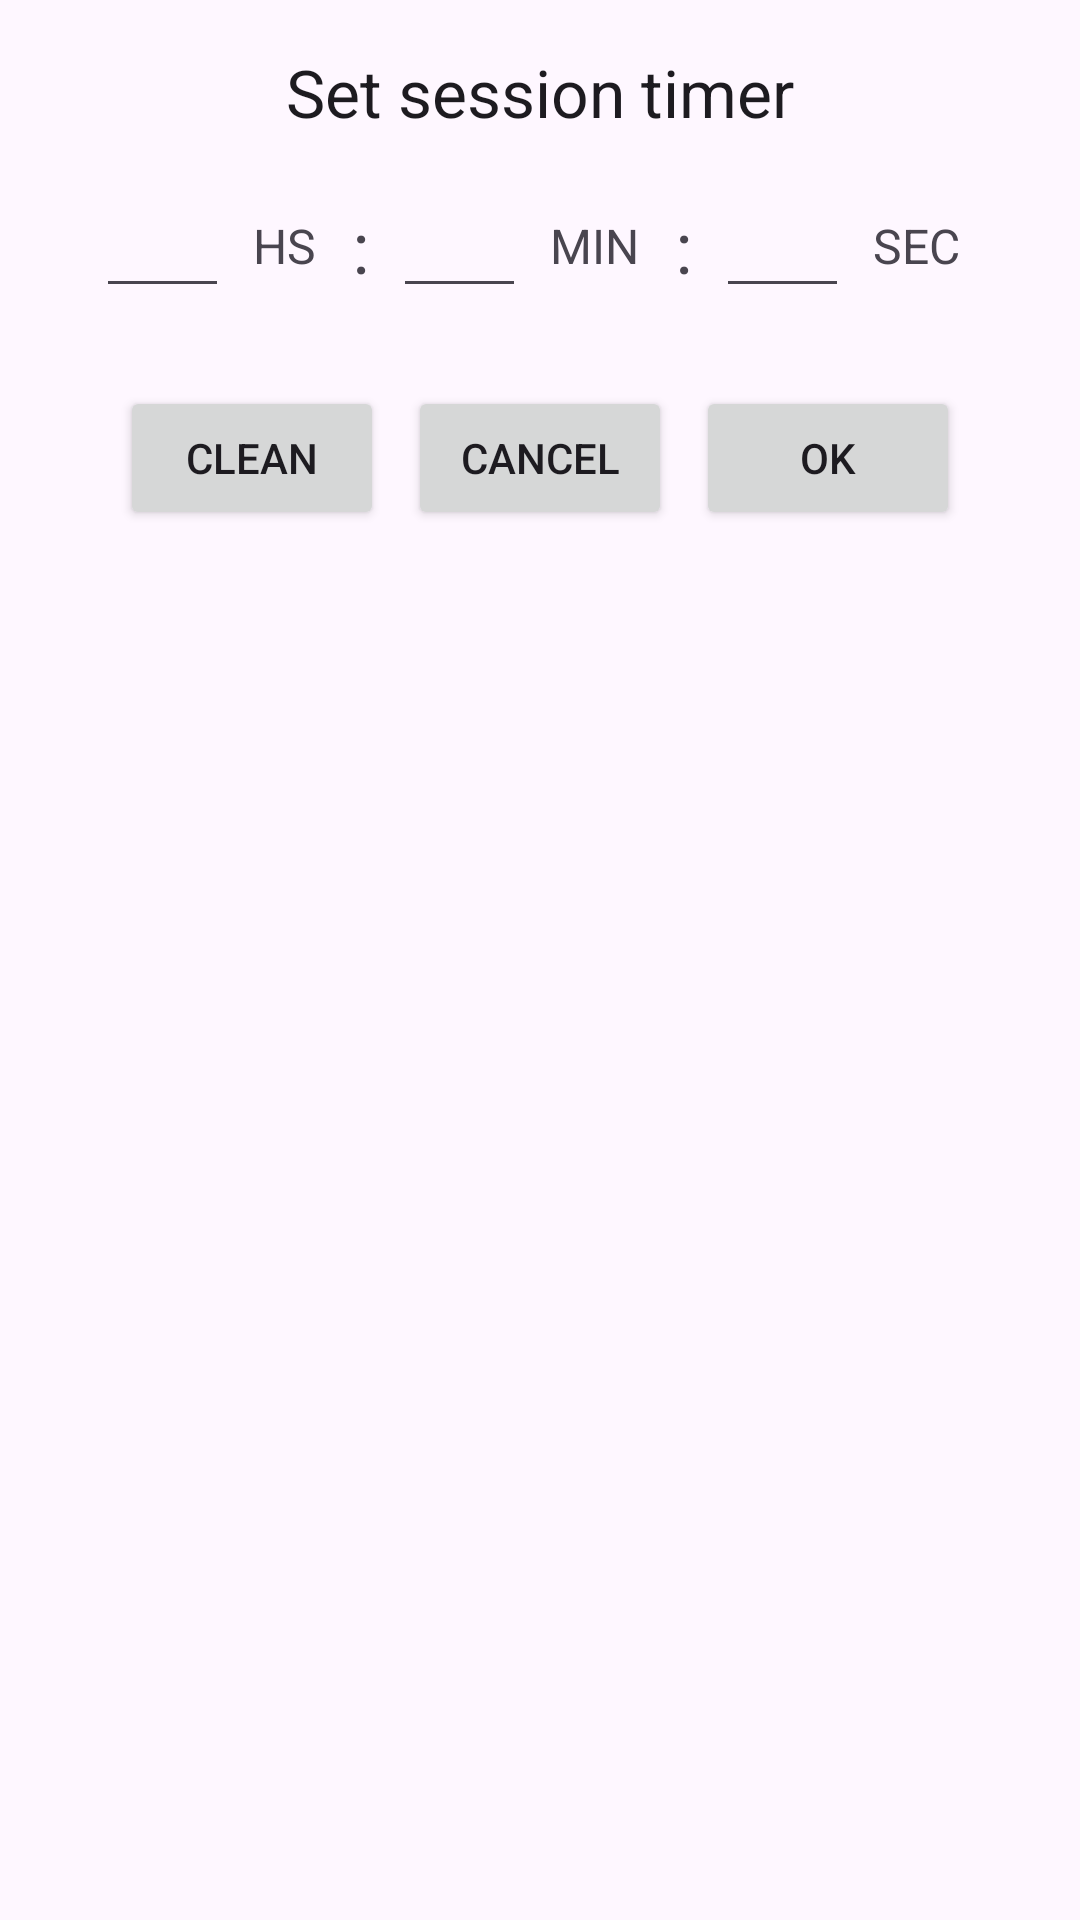

Produce the Android XML layout that renders to this screen, including the resource entries it uses.
<!-- AndroidManifest.xml: application theme Theme.RolInitiative -->
<!-- res/layout/popup_edit_timer.xml -->
<LinearLayout xmlns:android="http://schemas.android.com/apk/res/android"
    android:layout_width="match_parent"
    android:layout_height="wrap_content"
    android:orientation="vertical"
    android:padding="16dp">

    <RelativeLayout
        android:layout_width="match_parent"
        android:layout_height="wrap_content">

        <TextView
            android:id="@+id/dialogTitle"
            android:layout_width="wrap_content"
            android:layout_height="wrap_content"
            android:layout_centerHorizontal="true"
            android:text="@string/set_timer"
            android:textAppearance="?android:attr/textAppearanceLarge" />

    </RelativeLayout>

    <LinearLayout
        android:layout_width="match_parent"
        android:layout_height="wrap_content"
        android:orientation="horizontal"
        android:padding="16dp"
        android:gravity="center_vertical"
        android:weightSum="3">

        <EditText
            android:id="@+id/editHours"
            android:layout_width="0dp"
            android:layout_height="wrap_content"
            android:layout_weight="1"
            android:inputType="number"
            android:gravity="center"
            android:maxLines="1" />

        <TextView
            android:layout_width="wrap_content"
            android:layout_height="wrap_content"
            android:text="HS "
            android:textSize="16sp"
            android:layout_gravity="center_vertical"
            android:paddingStart="8dp"
            android:paddingEnd="8dp" />

        <TextView
            android:layout_width="wrap_content"
            android:layout_height="wrap_content"
            android:text=":"
            android:textSize="24sp"
            android:layout_gravity="center_vertical"
            android:paddingEnd="8dp" />

        <EditText
            android:id="@+id/editMinutes"
            android:layout_width="0dp"
            android:layout_height="wrap_content"
            android:layout_weight="1"
            android:inputType="number"
            android:gravity="center"
            android:maxLines="1" />

        <TextView
            android:layout_width="wrap_content"
            android:layout_height="wrap_content"
            android:text="MIN "
            android:textSize="16sp"
            android:layout_gravity="center_vertical"
            android:paddingStart="8dp"
            android:paddingEnd="8dp" />

        <TextView
            android:layout_width="wrap_content"
            android:layout_height="wrap_content"
            android:text=":"
            android:textSize="24sp"
            android:layout_gravity="center_vertical"
            android:paddingEnd="8dp" />

        <EditText
            android:id="@+id/editSeconds"
            android:layout_width="0dp"
            android:layout_height="wrap_content"
            android:layout_weight="1"
            android:inputType="number"
            android:gravity="center"
            android:maxLines="1" />

        <TextView
            android:layout_width="wrap_content"
            android:layout_height="wrap_content"
            android:text="SEC"
            android:textSize="16sp"
            android:layout_gravity="center_vertical"
            android:paddingStart="8dp"
            android:paddingEnd="8dp" />
    </LinearLayout>

    
    <LinearLayout
        android:layout_width="match_parent"
        android:layout_height="wrap_content"
        android:orientation="horizontal"
        android:gravity="center"
        android:layout_marginTop="10dp">


        <Button
            android:id="@+id/buttonClean"
            android:layout_width="wrap_content"
            android:layout_height="wrap_content"
            android:text="@string/clean"
            android:layout_marginEnd="8dp" />

        <Button
            android:id="@+id/buttonCancel"
            android:layout_width="wrap_content"
            android:layout_height="wrap_content"
            android:text="@string/cancel"
            android:layout_marginEnd="8dp" />

        <Button
            android:id="@+id/buttonOK"
            android:layout_width="wrap_content"
            android:layout_height="wrap_content"
            android:text="@string/ok"/>
    </LinearLayout>
</LinearLayout>
<!-- resources referenced by this layout -->
<resources>
  <string name="cancel">Cancel</string>
  <string name="clean">Clean</string>
  <string name="ok" translatable="false">Ok</string>
  <string name="set_timer">Set session timer</string>
  <style name="Theme.RolInitiative" parent="Base.Theme.RolInitiative" />
  <style name="Base.Theme.RolInitiative" parent="Theme.Material3.DayNight.NoActionBar">
          
          
      </style>
</resources>
